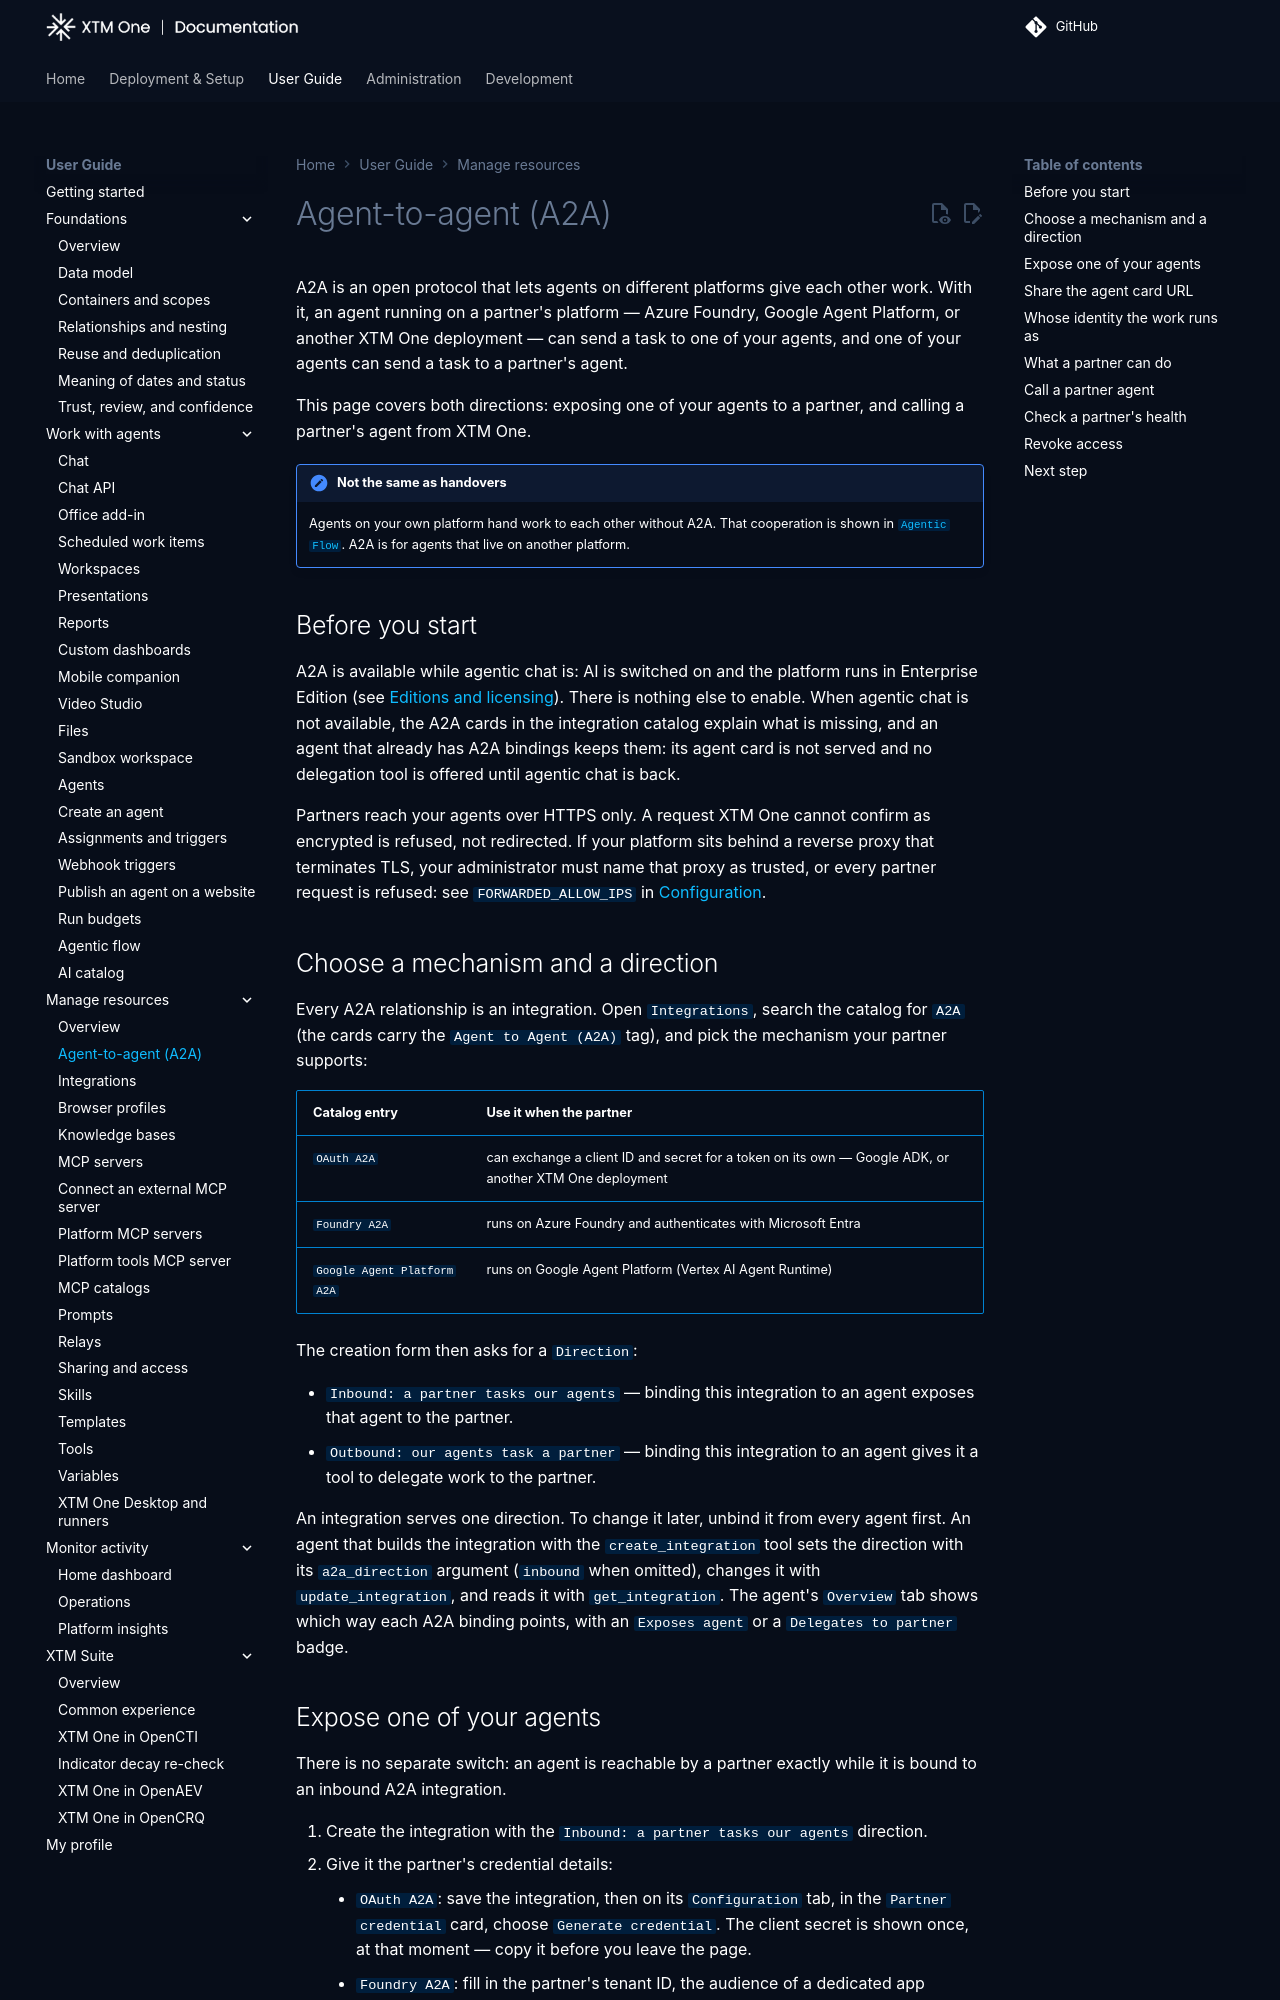

repository: XTM-One-Platform/xtm-one · page: 1.261117.3/usage/resources/agent-to-agent/index.html · generator: mkdocs

# Agent-to-agent (A2A)

A2A is an open protocol that lets agents on different platforms give each other work. With it, an agent running on a partner's platform — Azure Foundry, Google Agent Platform, or another XTM One deployment — can send a task to one of your agents, and one of your agents can send a task to a partner's agent.

This page covers both directions: exposing one of your agents to a partner, and calling a partner's agent from XTM One.

!!! note "Not the same as handovers"
    Agents on your own platform hand work to each other without A2A. That cooperation is shown in [`Agentic Flow`](../agentic-flow.md). A2A is for agents that live on another platform.

## Before you start

A2A is available while agentic chat is: AI is switched on and the platform runs in Enterprise Edition (see [Editions and licensing](../../administration/editions-and-licensing.md)). There is nothing else to enable. When agentic chat is not available, the A2A cards in the integration catalog explain what is missing, and an agent that already has A2A bindings keeps them: its agent card is not served and no delegation tool is offered until agentic chat is back.

Partners reach your agents over HTTPS only. A request XTM One cannot confirm as encrypted is refused, not redirected. If your platform sits behind a reverse proxy that terminates TLS, your administrator must name that proxy as trusted, or every partner request is refused: see `FORWARDED_ALLOW_IPS` in [Configuration](../../deployment/configuration.md#security).

## Choose a mechanism and a direction

Every A2A relationship is an integration. Open `Integrations`, search the catalog for `A2A` (the cards carry the `Agent to Agent (A2A)` tag), and pick the mechanism your partner supports:

| Catalog entry | Use it when the partner |
| --- | --- |
| `OAuth A2A` | can exchange a client ID and secret for a token on its own — Google ADK, or another XTM One deployment |
| `Foundry A2A` | runs on Azure Foundry and authenticates with Microsoft Entra |
| `Google Agent Platform A2A` | runs on Google Agent Platform (Vertex AI Agent Runtime) |

The creation form then asks for a `Direction`:

- `Inbound: a partner tasks our agents` — binding this integration to an agent exposes that agent to the partner.
- `Outbound: our agents task a partner` — binding this integration to an agent gives it a tool to delegate work to the partner.

An integration serves one direction. To change it later, unbind it from every agent first. An agent that builds the integration with the `create_integration` tool sets the direction with its `a2a_direction` argument (`inbound` when omitted), changes it with `update_integration`, and reads it with `get_integration`. The agent's `Overview` tab shows which way each A2A binding points, with an `Exposes agent` or a `Delegates to partner` badge.
